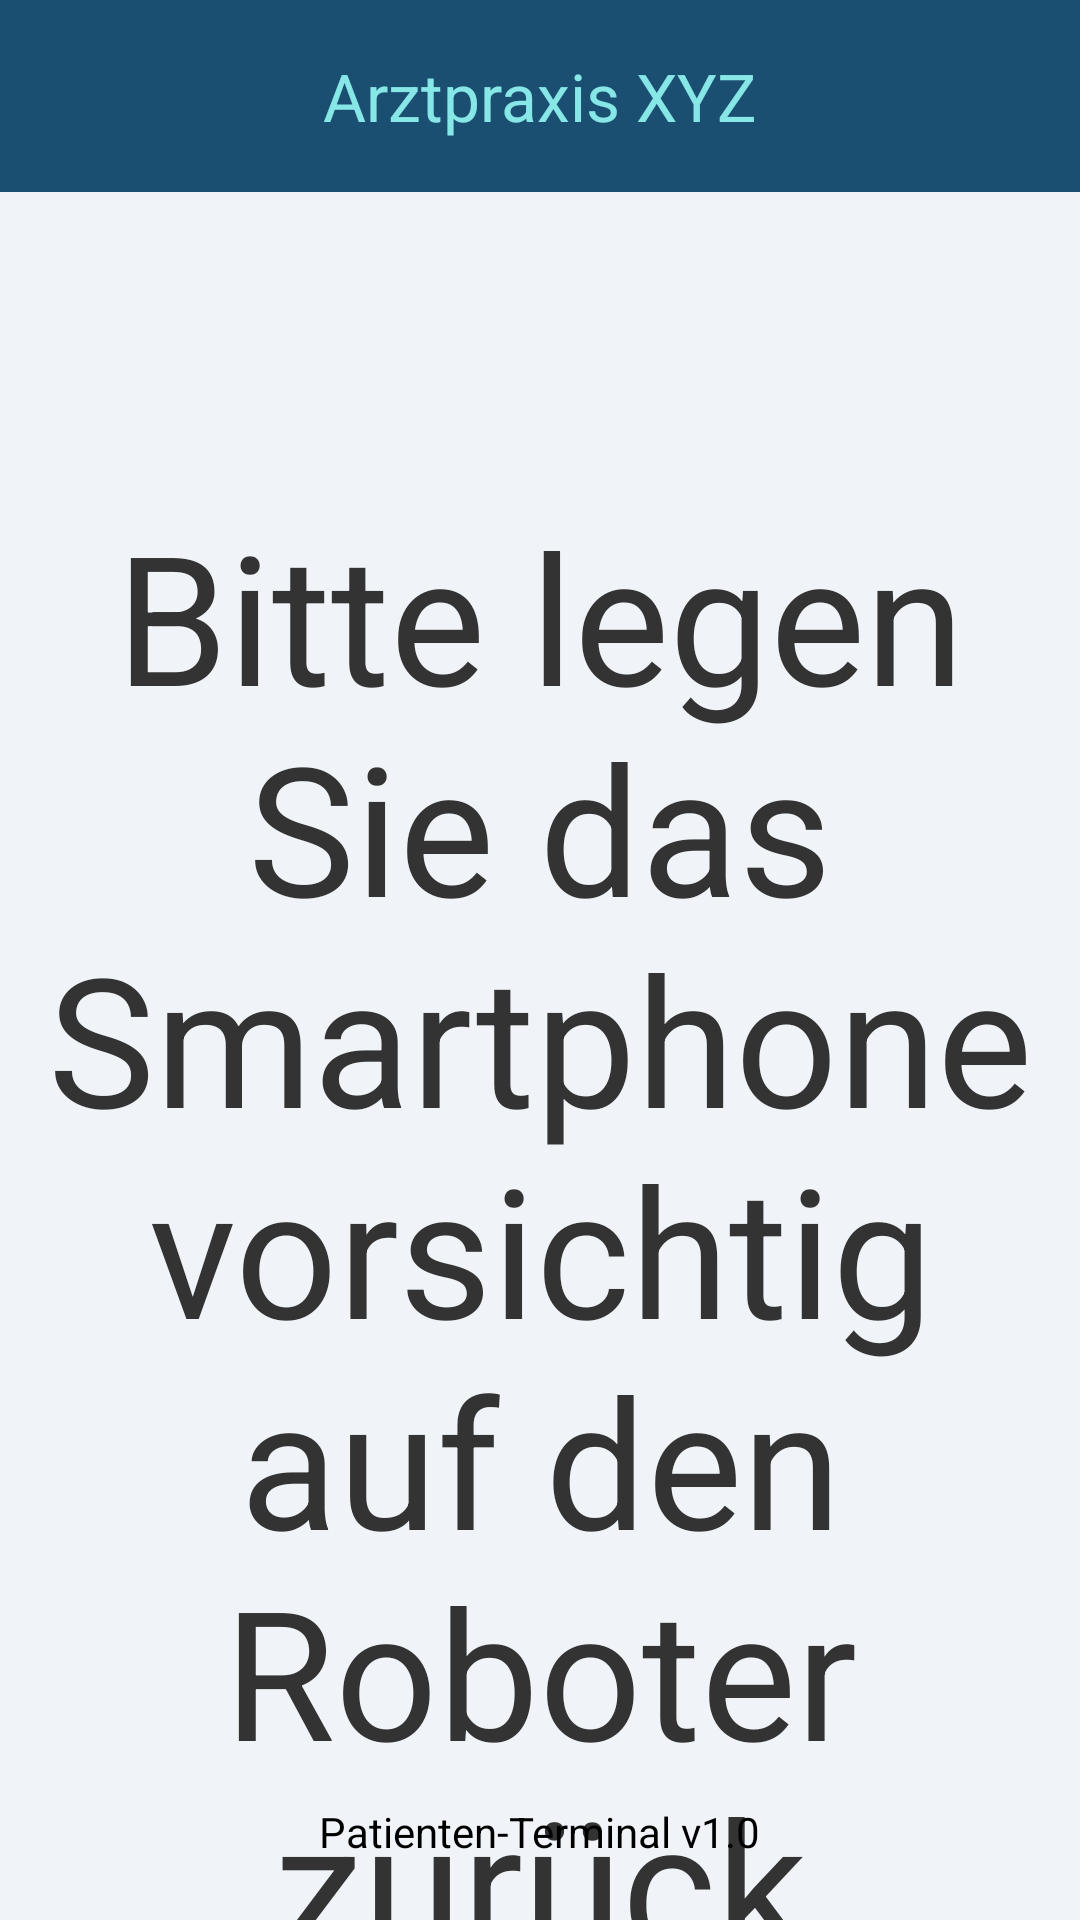

Reconstruct the res/layout file that produces this screen, plus the resources it refers to.
<!-- AndroidManifest.xml: application theme Theme.DVProjekt -->
<!-- res/layout/activity_smartphone_back.xml -->
<?xml version="1.0" encoding="utf-8"?>
<RelativeLayout xmlns:android="http://schemas.android.com/apk/res/android"
    android:layout_width="match_parent"
    android:layout_height="match_parent"
    xmlns:app="http://schemas.android.com/apk/res-auto"
    android:background="#F0F4F8" >

    <com.google.android.material.appbar.MaterialToolbar
        android:id="@+id/toolbar"
        android:layout_width="match_parent"
        android:layout_height="?attr/actionBarSize"
        android:background="@color/primaryBlue"
        android:minHeight="50dp"
        app:title="Arztpraxis XYZ"
        app:titleCentered="true"
        app:titleTextColor="@color/lightBlue" />

    <TextView
        android:id="@+id/infoText"
        android:layout_width="wrap_content"
        android:layout_height="wrap_content"
        android:layout_below="@id/toolbar"
        android:layout_centerVertical="true"
        android:layout_marginTop="101dp"
        android:gravity="center"
        android:text="@string/bitte_legen_sie_das_smartphone_vorsichtig_auf_den_roboter_zur_ck"
        android:textAlignment="center"
        android:textColor="#333333"
        android:textSize="60sp" />

    <TextView
        android:id="@+id/footer"
        android:layout_width="wrap_content"
        android:layout_height="wrap_content"
        android:text="@string/patienten_terminal_v1_0"
        android:textSize="14sp"
        android:textColor="#000000"
        android:layout_alignParentBottom="true"
        android:layout_centerHorizontal="true"
        android:layout_marginBottom="20dp" />
</RelativeLayout>
<!-- resources referenced by this layout -->
<resources>
  <color name="lightBlue">#87E6E6</color>
  <color name="primaryBlue">#1B4F72</color>
  <string name="bitte_legen_sie_das_smartphone_vorsichtig_auf_den_roboter_zur_ck">Bitte legen Sie das Smartphone vorsichtig auf den Roboter zurück</string>
  <string name="patienten_terminal_v1_0">Patienten-Terminal v1.0</string>
  <style name="Theme.DVProjekt" parent="Base.Theme.DVProjekt" />
  <style name="Base.Theme.DVProjekt" parent="Theme.Material3.DayNight.NoActionBar">
          
          
      </style>
</resources>
